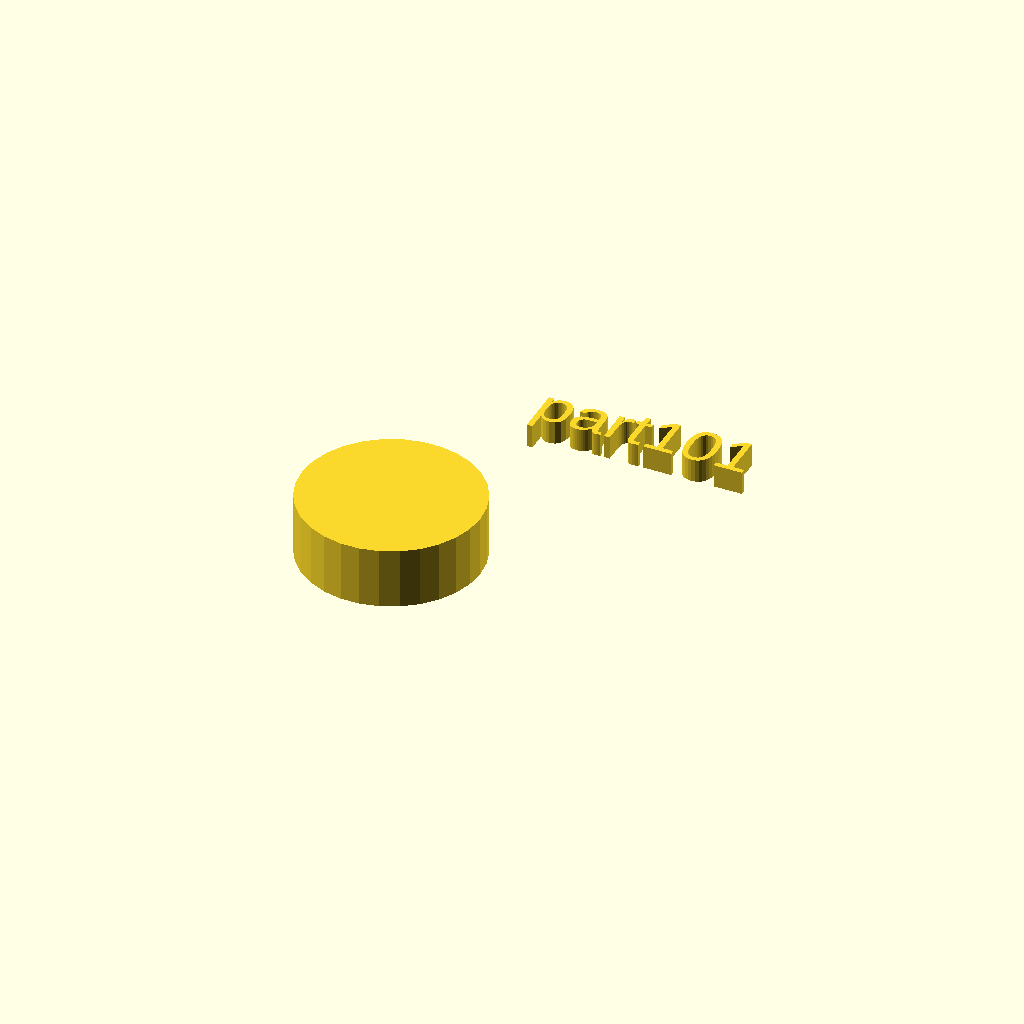
Cell 1: rendered with the file's own defaults.
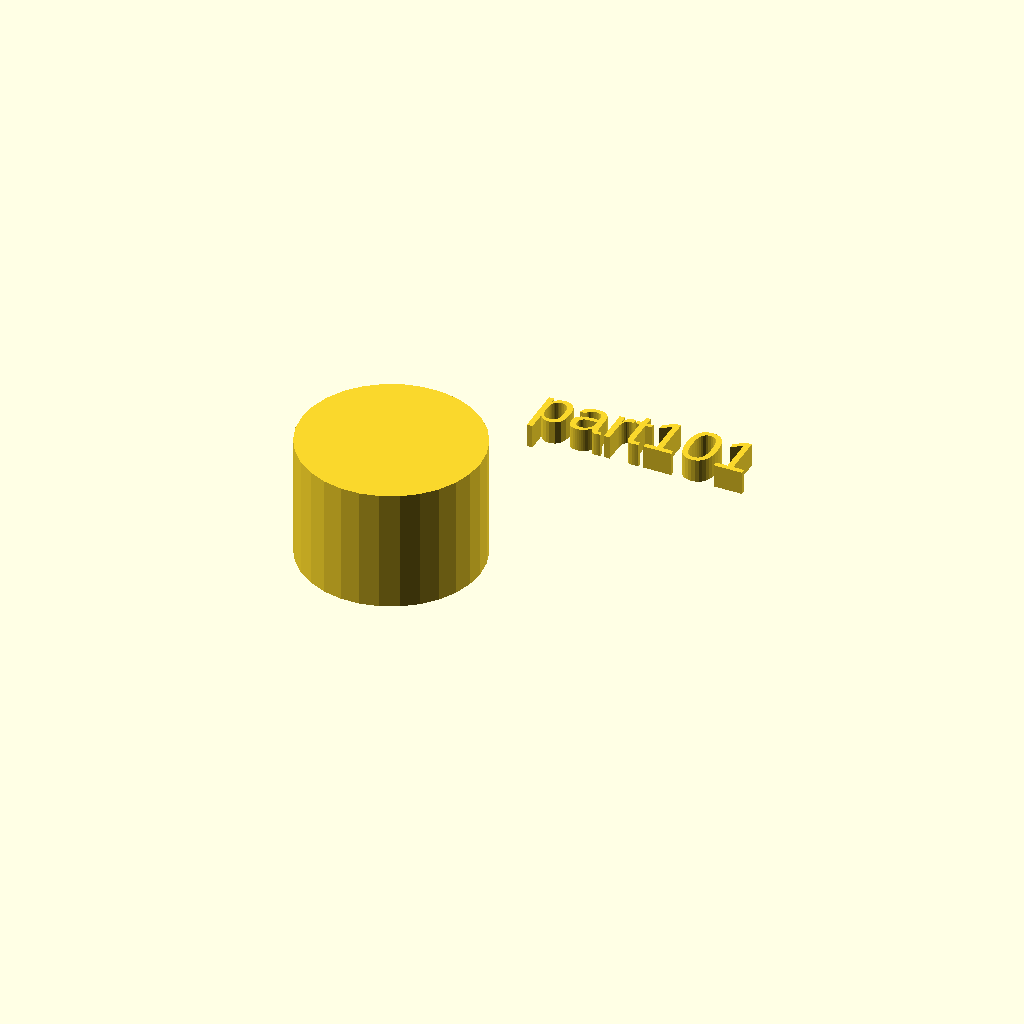
Cell 2: h = 26 (everything else at default).
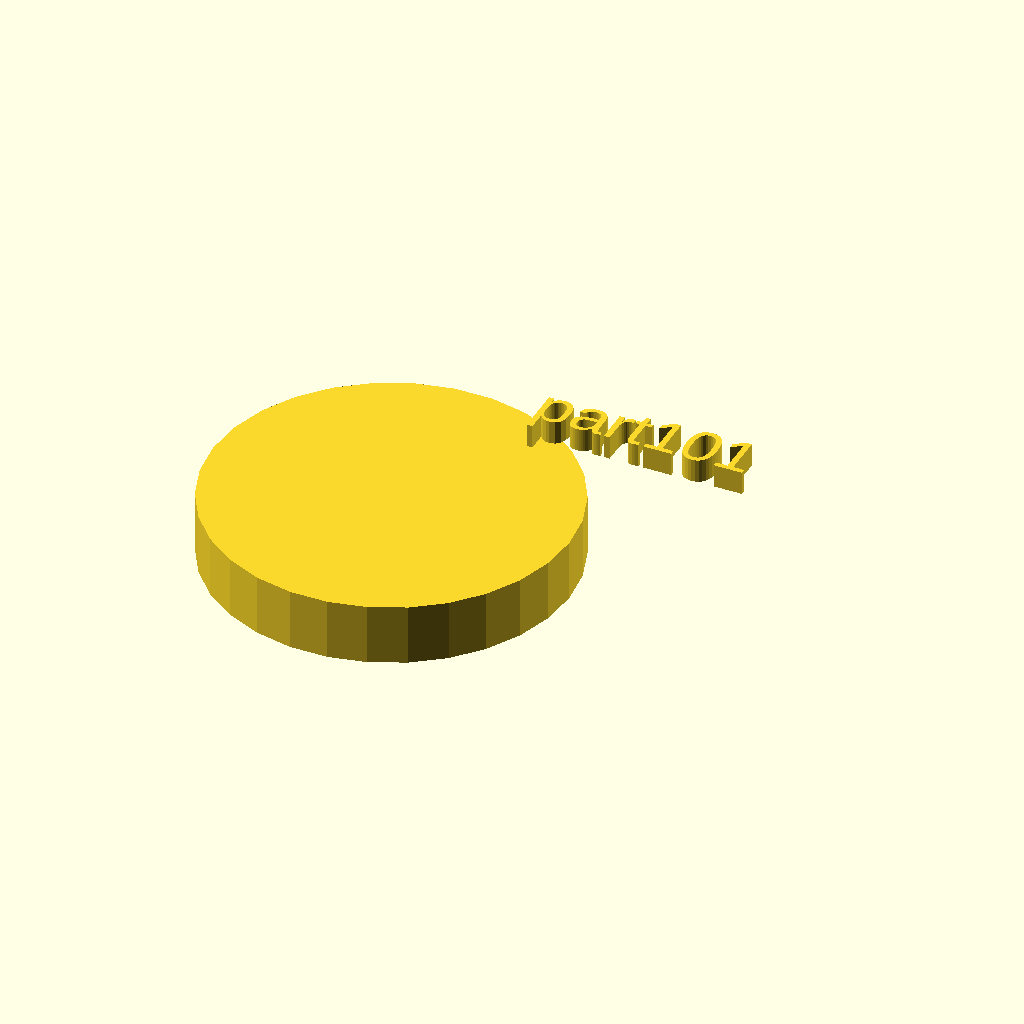
Cell 3: r1 = 38 (everything else at default).
All cells are drawn from one camera (rotation 55°, 0°, 25°, orthographic, colour scheme Cornfield), so only the parameter changes between them.
The OpenSCAD source (docs/assets/local_scad/001/001.scad):
//[CUSTOMIZATION]
// Height
h=13;
// Radius
r1=19;
// Message
txt="part101";
module __END_CUSTOMIZATIONS () { }
cylinder(h,r1,r1);
translate([20,20,20]) { linear_extrude(5) text(txt, font="Liberation Sans"); }
Customizer parameters (derived from the source; name, type, default, range or options):
h: number, default 13
r1: number, default 19
txt: string, default "part101"
